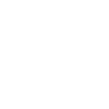
t = 0.00 s
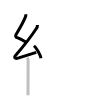
t = 3.25 s
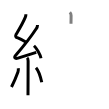
t = 6.50 s
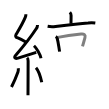
t = 9.50 s
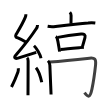
t = 12.75 s
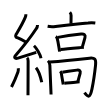
t = 16.00 s

The animated SVG that drew these frames (rendered in a browser with its animation timeline set to each time). Animation: 16 SMIL elements (animate=16); one cycle of 16.00 s.

<svg width="109px" height="109px" viewBox="0 0 px 109px" xmlns="http://www.w3.org/2000/svg" xmlns:xlink="http://www.w3.org/1999/xlink" xml:space="preserve" version="1.1"  baseProfile="full">
<path d="M25.9,14.25c0,1.25-0.11,1.89-0.66,3.19C22.5,24,19.5,28.75,16.17,34.24c-0.95,2.06-0.57,3.22,1.12,3.47c3.13,1.23,5.33,2.3,8.52,4.29" style="fill:none;stroke:black;stroke-width:3;opacity:0">
  <animate attributeType="CSS" attributeName="opacity" from="0" to="1" begin="0s" dur="1s" repeatCount="0" fill="freeze" />
</path>
<path d="M37.53,24.94c-0.04,1.46-0.49,2.74-1.34,3.85c-5.35,8.28-12.69,17.46-20.45,26.45c-1.98,2.29-0.93,3.86,2.23,2.84c4.75-1.53,11.16-3.46,18.28-5.71" style="fill:none;stroke:black;stroke-width:3;opacity:0">
  <animate attributeType="CSS" attributeName="opacity" from="0" to="1" begin="1s" dur="1s" repeatCount="0" fill="freeze" />
</path>
<path d="M34,45.75c2.47,2.21,6.38,9.07,7,12.5" style="fill:none;stroke:black;stroke-width:3;opacity:0">
  <animate attributeType="CSS" attributeName="opacity" from="0" to="1" begin="2s" dur="1s" repeatCount="0" fill="freeze" />
</path>
<path d="M27.08,57.76c0.77,0.77,1.03,1.74,1.03,3.28c0,6.02-0.05,18.61-0.09,26.84C28.01,91.47,28,94.23,28,95.25" style="fill:none;stroke:black;stroke-width:3;opacity:0">
  <animate attributeType="CSS" attributeName="opacity" from="0" to="1" begin="3s" dur="1s" repeatCount="0" fill="freeze" />
</path>
<path d="M18.25,68.25c0.22,1.32,0.14,2.6-0.29,3.81C15.88,77.88,14.02,82.07,11.5,87" style="fill:none;stroke:black;stroke-width:3;opacity:0">
  <animate attributeType="CSS" attributeName="opacity" from="0" to="1" begin="4s" dur="1s" repeatCount="0" fill="freeze" />
</path>
<path d="M36,67.75c3.12,3.55,5.02,11.29,5.75,14.5" style="fill:none;stroke:black;stroke-width:3;opacity:0">
  <animate attributeType="CSS" attributeName="opacity" from="0" to="1" begin="5s" dur="1s" repeatCount="0" fill="freeze" />
</path>
<path d="M69.87,12.23c0.95,0.95,1.22,1.89,1.22,3.18c0,3.41-0.08,4.71-0.08,8.38" style="fill:none;stroke:black;stroke-width:3;opacity:0">
  <animate attributeType="CSS" attributeName="opacity" from="0" to="1" begin="6s" dur="1s" repeatCount="0" fill="freeze" />
</path>
<path d="M47.64,26.32c2.62,0.46,5.25,0.51,7.89,0.13c8.34-1.03,23.48-2.88,32.6-3.55c2.39-0.28,4.79-0.27,7.18,0.03" style="fill:none;stroke:black;stroke-width:3;opacity:0">
  <animate attributeType="CSS" attributeName="opacity" from="0" to="1" begin="7s" dur="1s" repeatCount="0" fill="freeze" />
</path>
<path d="M55.8,36.39c0.83,0.56,1.32,1.35,1.46,2.35c0.64,2.03,1.12,4.96,1.58,8.01c0.25,1.63,0.5,3.29,0.76,4.86" style="fill:none;stroke:black;stroke-width:3;opacity:0">
  <animate attributeType="CSS" attributeName="opacity" from="0" to="1" begin="8s" dur="1s" repeatCount="0" fill="freeze" />
</path>
<path d="M57.9,37.38c6.81-1.35,17.81-2.83,23.21-3.42c2.88-0.31,4.67,0.62,3.85,3.69c-0.73,2.78-1.21,4.56-2.45,8.69" style="fill:none;stroke:black;stroke-width:3;opacity:0">
  <animate attributeType="CSS" attributeName="opacity" from="0" to="1" begin="9s" dur="1s" repeatCount="0" fill="freeze" />
</path>
<path d="M60.54,49.54c5.37-0.64,13.33-1.36,19.47-1.92c1.4-0.13,2.71-0.25,3.87-0.36" style="fill:none;stroke:black;stroke-width:3;opacity:0">
  <animate attributeType="CSS" attributeName="opacity" from="0" to="1" begin="10s" dur="1s" repeatCount="0" fill="freeze" />
</path>
<path d="M48,60.69c1.22,1.22,1.78,2.52,1.86,4.59c0.2,5.43,0.52,12.8,0.85,20.72c0.12,2.79,0.24,5.65,0.35,8.51" style="fill:none;stroke:black;stroke-width:3;opacity:0">
  <animate attributeType="CSS" attributeName="opacity" from="0" to="1" begin="11s" dur="1s" repeatCount="0" fill="freeze" />
</path>
<path d="M50.08,61.94c6.04-0.4,32.41-2.96,39.45-3.75c5.16-0.58,6.69,0.71,6.03,6.9c-0.73,6.8-2.09,16.66-3.57,23.78c-1.96,9.43-3.99,8.63-7.48,3.78" style="fill:none;stroke:black;stroke-width:3;opacity:0">
  <animate attributeType="CSS" attributeName="opacity" from="0" to="1" begin="12s" dur="1s" repeatCount="0" fill="freeze" />
</path>
<path d="M60.21,71.25c0.71,0.71,1.03,1.5,1.13,2.14c0.45,2.91,0.77,4.65,1.21,7.14c0.2,1.13,0.43,2.42,0.7,4.05" style="fill:none;stroke:black;stroke-width:3;opacity:0">
  <animate attributeType="CSS" attributeName="opacity" from="0" to="1" begin="13s" dur="1s" repeatCount="0" fill="freeze" />
</path>
<path d="M62.36,72.17c4.52-0.65,11.23-1.54,14.54-2.05c2.39-0.36,3.91,0.76,3.22,3.29c-0.99,3.62-1.67,6.01-2.2,8" style="fill:none;stroke:black;stroke-width:3;opacity:0">
  <animate attributeType="CSS" attributeName="opacity" from="0" to="1" begin="14s" dur="1s" repeatCount="0" fill="freeze" />
</path>
<path d="M64.38,83.36c2.77-0.32,6.67-0.65,11-1.09c1.36-0.14,2.76-0.29,4.18-0.45" style="fill:none;stroke:black;stroke-width:3;opacity:0">
  <animate attributeType="CSS" attributeName="opacity" from="0" to="1" begin="15s" dur="1s" repeatCount="0" fill="freeze" />
</path>
</svg>
